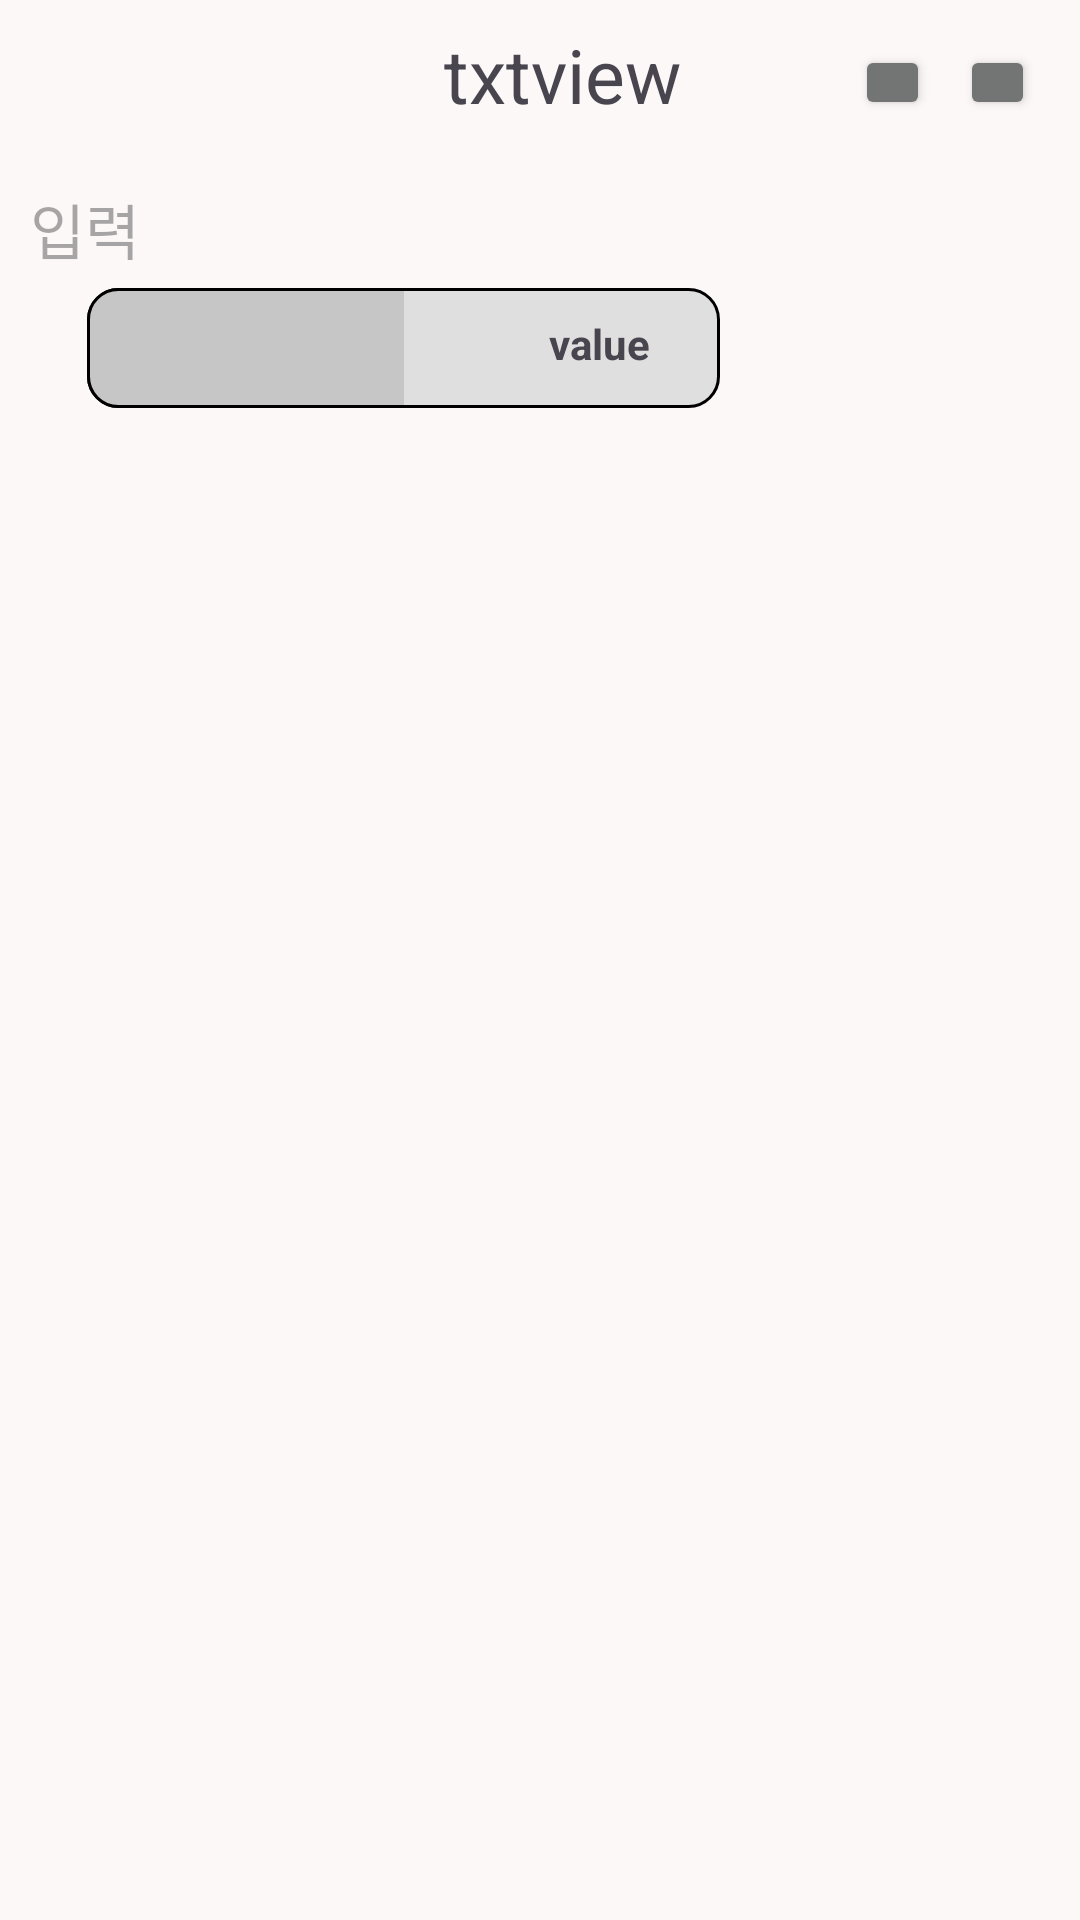

Write the Android layout XML for this screen, with the resource values it uses.
<!-- AndroidManifest.xml: application theme Base.Theme.AppProject -->
<!-- res/layout/activity_daily_diary.xml -->
<?xml version="1.0" encoding="utf-8"?>
<androidx.drawerlayout.widget.DrawerLayout
    android:id="@+id/drawer_layout"
    xmlns:android="http://schemas.android.com/apk/res/android"
    android:layout_width="match_parent"
    android:layout_height="match_parent"
    >

    <LinearLayout
        android:layout_width="match_parent"
        android:layout_height="match_parent"
        android:orientation="vertical"
        >


        <LinearLayout
            android:layout_width="match_parent"
            android:layout_height="wrap_content"
            android:baselineAligned="true"
            android:layout_marginBottom="10dp"

            >
            <TextView
                android:id="@+id/txt_date3"
                android:layout_width="wrap_content"
                android:layout_height="wrap_content"

                android:gravity="center"
                android:layout_gravity="center"
                android:paddingLeft="90dp"
                android:paddingTop="8dp"
                android:text="txtview"
                android:textSize="25sp"
                android:layout_weight="1"
                />

            <Button
                android:layout_width="25dp"
                android:layout_height="25dp"
                android:layout_marginTop="15dp"
                android:layout_marginRight="10dp"
                />
            <Button
                android:layout_width="25dp"
                android:layout_height="25dp"
                android:layout_marginTop="15dp"
                android:layout_marginRight="15dp"
                />

        </LinearLayout>



        <ScrollView
            android:layout_width="match_parent"
            android:layout_height="wrap_content"
            >

            <LinearLayout
                android:layout_width="match_parent"
                android:layout_height="match_parent"
                android:layout_margin="10dp"
                android:orientation="vertical">

                <EditText
                    android:id="@+id/daily_diary_edit_text_id"
                    android:layout_width="match_parent"
                    android:layout_height="wrap_content"
                    android:background="@null"
                    android:hint="입력"
                    android:textSize="20sp"/>

                <FrameLayout
                    android:layout_width="match_parent"
                    android:layout_height="wrap_content"
                    android:paddingTop="5dp"
                    android:gravity="start"
                    android:paddingStart="3dp"
                    >

                    <SeekBar
                        android:id="@+id/seekBarBright111"
                        android:layout_width="243dp"
                        android:layout_height="40dp"
                        android:max="100"
                        android:progress="50"

                        android:progressDrawable="@drawable/seek_bar_custom"
                        android:thumb="@drawable/seek_thumb_custom" />

                    <TextView
                        android:id="@+id/textBright111"
                        android:layout_width="wrap_content"
                        android:layout_height="wrap_content"
                        android:layout_marginStart="170dp"
                        android:layout_marginTop="9dp"
                        android:text="value"
                        android:textStyle="bold" />
                </FrameLayout>

            </LinearLayout>


            </ScrollView>
    </LinearLayout>


    <include layout = "@layout/diary_navigation_menu"/>
</androidx.drawerlayout.widget.DrawerLayout>
<!-- res/layout/diary_navigation_menu.xml (included above) -->
<?xml version="1.0" encoding="utf-8"?>
<LinearLayout
    xmlns:android="http://schemas.android.com/apk/res/android"
    xmlns:app="http://schemas.android.com/apk/res-auto"
    android:orientation="vertical"
    android:layout_width="250dp"
    android:layout_height="match_parent"
    android:layout_gravity="end"
    android:background="#1ECE62D2"
    android:id="@+id/navigation_menu"
    >

    <LinearLayout
        android:layout_width="match_parent"
        android:layout_height="200dp"
        android:paddingTop="20dp"
        android:orientation="vertical"
        >
        <LinearLayout
            android:layout_marginTop="25dp"
            android:layout_width="match_parent"
            android:layout_height="wrap_content"
            android:gravity="center"
            >
            <Button
                android:id="@+id/btn_theme1"
                android:layout_width="22dp"
                android:layout_height="30dp"
                android:layout_marginRight="10dp"
                />
            <Button
                android:id="@+id/btn_theme2"
                android:layout_width="22dp"
                android:layout_height="30dp"
                android:layout_marginRight="10dp"
                />
            <Button
                android:id="@+id/btn_theme3"
                android:layout_width="22dp"
                android:layout_height="30dp"
                android:layout_marginRight="10dp"
                />
            <Button
                android:id="@+id/btn_theme4"
                android:layout_width="22dp"
                android:layout_height="30dp"
                android:layout_marginRight="10dp"
                />
            <Button
                android:id="@+id/btn_theme5"
                android:layout_width="22dp"
                android:layout_height="30dp"
                android:layout_marginRight="10dp"
                />
            <Button
                android:id="@+id/btn_theme"
                android:layout_width="22dp"
                android:layout_height="30dp"
                android:layout_marginRight="10dp"
                />



        </LinearLayout>
        <LinearLayout
            android:layout_width="wrap_content"
            android:layout_height="wrap_content">

            <FrameLayout
                android:layout_width="match_parent"
                android:layout_height="wrap_content"
                android:paddingTop="10dp"
                android:gravity="start"
                >

                <SeekBar
                    android:id="@+id/seekBar"
                    android:layout_width="200dp"
                    android:layout_height="36dp"
                    android:max="100"
                    android:progress="50"
                    android:progressDrawable="@drawable/seek_bar_custom"
                    android:thumb="@drawable/seek_thumb_custom"
                    />

                <TextView
                    android:id="@+id/seekBarTxt"
                    android:layout_width="wrap_content"
                    android:layout_height="wrap_content"
                    android:layout_marginStart="145dp"
                    android:layout_marginTop="8dp"
                    android:text="value"
                    android:textStyle="bold" />
            </FrameLayout>

            <Button
                android:id="@+id/btn_auto_bright"
                android:layout_width="30dp"
                android:layout_height="35dp"
                android:layout_gravity="bottom"/>

        </LinearLayout>



        <LinearLayout
            android:layout_marginTop="10dp"
            android:layout_width="match_parent"
            android:layout_height="wrap_content"
            android:gravity="center"
            />

    </LinearLayout>

    <LinearLayout
        android:layout_width="match_parent"
        android:layout_height="wrap_content"
        android:layout_weight="1"
        android:orientation="vertical"
        android:paddingStart="10dp"
        >
        <View
            android:layout_width="match_parent"
            android:layout_height="15dp"/>

        <LinearLayout
            android:layout_width="match_parent"
            android:layout_height="37dp">

            <TextView
                android:layout_width="wrap_content"
                android:layout_height="wrap_content"
                android:layout_marginRight="15dp"
                android:layout_marginStart="10dp"
                android:layout_marginTop="8dp"
                android:text="@string/Setting"
                android:textSize="15dp" />

            <Button
                android:layout_gravity="center"
                android:id="@+id/btn_explain"
                android:layout_width="20dp"
                android:layout_height="20dp"
                android:layout_marginStart="5dp"
                />

        </LinearLayout>




    </LinearLayout>

    <LinearLayout
        android:layout_width="match_parent"
        android:layout_height="100dp"/>


</LinearLayout>
<!-- resources referenced by this layout -->
<resources>
  <!-- drawable seek_bar_custom (drawable) -->
  <?xml version="1.0" encoding="utf-8"?>
  <layer-list xmlns:android="http://schemas.android.com/apk/res/android">
      
      <item android:id="@android:id/background">
          
          <shape
              xmlns:android="http://schemas.android.com/apk/res/android"
              android:shape="rectangle">
              <corners
                  android:radius="10dp"
                  />
              <solid
                  android:color="#DFDFDF"
                  />
              <padding
                  android:left="0dp"
                  android:top="0dp"
                  android:right="0dp"
                  android:bottom="0dp"
                  />
              <size
                  android:width="270dp"
                  android:height="60dp"
                  />
              <stroke
                  android:color="@color/black"
                  android:width="1dp"
                  />
          </shape>
      </item>
  
      
  
      <item android:id="@android:id/progress" >
          <clip>
              <shape
                  xmlns:android="http://schemas.android.com/apk/res/android"
                  android:shape="rectangle">
                  <corners
                      android:radius="10dp"
                      />
                  <solid
                      android:color="#C6C6C6"
                      />
                  <padding
                      android:left="0dp"
                      android:top="0dp"
                      android:right="0dp"
                      android:bottom="0dp"
                      />
                  <size
                      android:width="270dp"
                      android:height="60dp"
                      />
                  <stroke
                      android:color="@color/black"
                      android:width="1dp"
                      />
              </shape>
          </clip>
      </item>
  </layer-list>
  <!-- drawable seek_thumb_custom (drawable) -->
  <shape
      xmlns:android="http://schemas.android.com/apk/res/android"
      android:useLevel="false" >
      <corners android:radius="12dp" />
  
      <size
          android:width="0dp"
          android:height="0dp"/>
  
      
      <solid android:color="@android:color/transparent" />
  </shape>
  <string name="Setting">보기 설정</string>
  <style name="Base.Theme.AppProject" parent="Theme.Material3.Light.NoActionBar">
          <item name="colorPrimary">@color/md_theme_primary</item>
          <item name="colorPrimaryDark">@color/md_theme_primary_dark</item>
          <item name="colorButtonNormal">@color/md_theme_primaryContainer</item>
          <item name="colorButtonDark">@color/md_theme_primaryContainer_dark</item>
          <item name="android:windowBackground">@color/md_theme_background</item>
          <item name="android:windowBackgroundDark">@color/md_theme_background_dark</item>
      </style>
  <color name="md_theme_primary">#414343</color>
  <color name="md_theme_primaryContainer">#737575</color>
  <color name="md_theme_background">#FCF8F8</color>
  <!-- not gathered from this repository: default colours our renderer supplied (Android Studio template values) -->
  <color name="black">#FF000000</color>
</resources>
